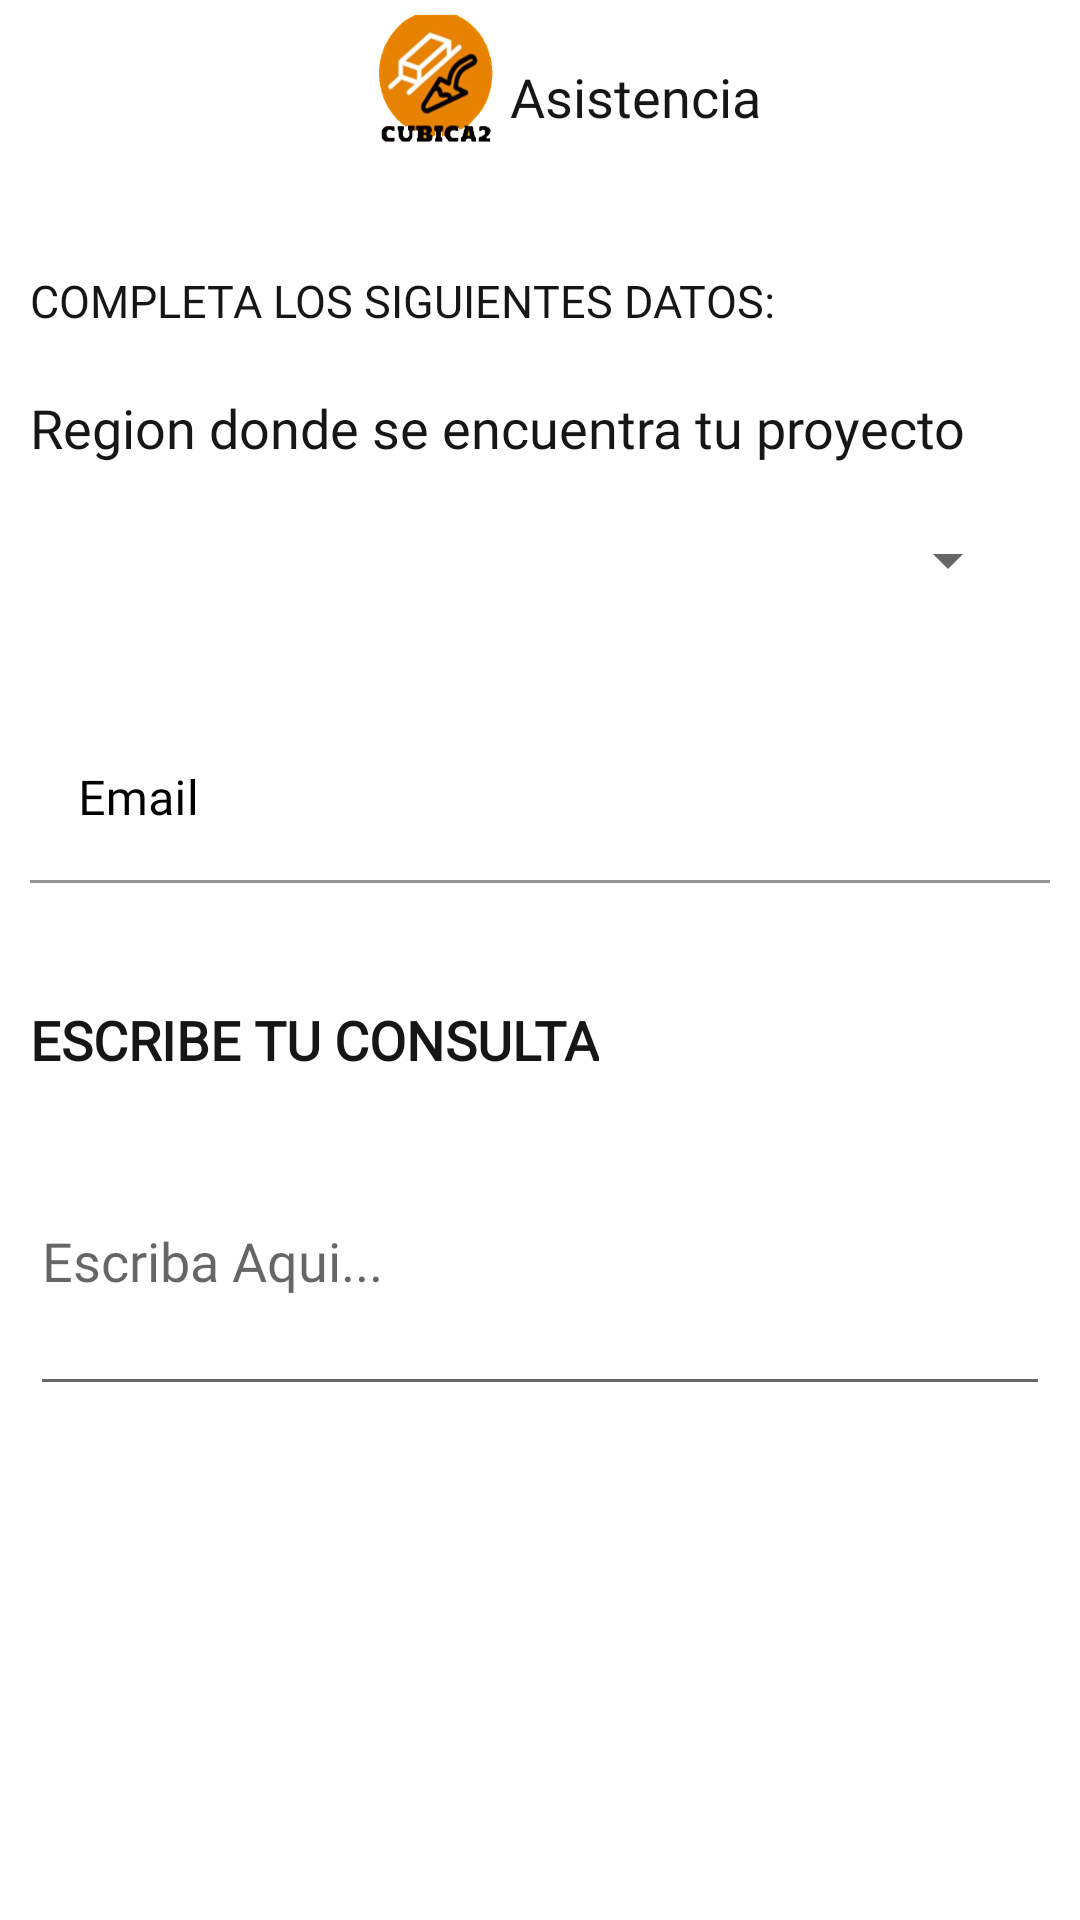

Reconstruct the res/layout file that produces this screen, plus the resources it refers to.
<!-- AndroidManifest.xml: application theme Theme.AppCubicados -->
<!-- res/layout/activity_asistencia.xml -->
<?xml version="1.0" encoding="utf-8"?>
<LinearLayout xmlns:android="http://schemas.android.com/apk/res/android"
    android:layout_width="match_parent"
    xmlns:tools="http://schemas.android.com/tools"
    android:id="@+id/fragment_asistencia"
    android:orientation="vertical"
    android:layout_height="match_parent"
    tools:context=".Actividades.Consulta">
    <LinearLayout
        android:layout_width="match_parent"
        android:orientation="horizontal"
        android:layout_height="wrap_content">

        <ImageView
            android:layout_width="50dp"
            android:layout_height="50dp"
            android:layout_marginStart="120dp"
            android:background="@drawable/logo_empresa"
            android:layout_marginLeft="120dp" />
        <TextView
            android:id="@+id/txt"
            android:text="Asistencia"
            android:textColor="@color/negroEX"
            android:fontFamily="@font/gotham"
            android:textSize="18sp"
            android:layout_marginTop="20dp"
            android:layout_width="wrap_content"
            android:layout_height="wrap_content"/>
    </LinearLayout>
    <TextView
        android:id="@+id/text"
        android:textColor="@color/negroEX"
        android:textSize="15sp"
        android:fontFamily="@font/gotham"
        android:layout_marginStart="10dp"
        android:text="COMPLETA LOS SIGUIENTES DATOS:"
        android:layout_marginTop="40dp"
        android:layout_width="wrap_content"
        android:layout_height="wrap_content"
        android:layout_marginLeft="10dp" />

    <TextView
        android:id="@+id/text2"
        android:text="Region donde se encuentra tu proyecto"
        android:layout_marginStart="10dp"
        android:layout_marginTop="20dp"
        android:textSize="18sp"
        android:textColor="@color/negroEX"
        android:fontFamily="@font/gotham"
        android:layout_width="wrap_content"
        android:layout_height="wrap_content"
        android:layout_marginLeft="10dp" />
    <Spinner
        android:id="@+id/spRegion"
        android:layout_marginTop="30dp"
        android:layout_width="match_parent"
        android:layout_margin="20dp"
        android:layout_height="wrap_content"/>
    
    <com.google.android.material.textfield.TextInputLayout
        android:id="@+id/textInputLayout2"
        android:layout_width="match_parent"
        android:layout_height="wrap_content"
        android:layout_marginStart="10dp"
        android:layout_marginEnd="10dp"
        android:layout_marginTop="20dp"
        android:fontFamily="@font/gotham"
        android:textColor="@color/negroEX"
        android:textColorHint="#000">

        <com.google.android.material.textfield.TextInputEditText
            android:id="@+id/txtEmailAsis"
            android:layout_width="match_parent"
            android:layout_height="wrap_content"
            android:background="@color/white"
            android:fontFamily="@font/gotham"
            android:hint="Email"
            android:textColor="@color/negroEX" />
    </com.google.android.material.textfield.TextInputLayout>

    <TextView
        android:id="@+id/text3"
        android:text="ESCRIBE TU CONSULTA"
        android:layout_width="wrap_content"
        android:layout_marginStart="10dp"
        android:layout_marginTop="40dp"
        android:textColor="@color/negroEX"
        android:textSize="18sp"
        android:textStyle="bold"
        android:fontFamily="@font/gotham"
        android:layout_height="wrap_content"
        android:layout_marginLeft="10dp" />

    <EditText
        android:id="@+id/txtConsultaAsis"
        android:fontFamily="@font/gotham"
        android:layout_marginTop="20dp"
        android:hint="Escriba Aqui..."
        android:layout_margin="10dp"
        android:layout_width="match_parent"
        android:layout_height="100dp"/>

    <Button
        android:id="@+id/btnEnviarAsist"
        android:text="Enviar"
        android:textSize="18sp"
        android:layout_marginTop="150dp"
        android:fontFamily="@font/gotham"
        android:textColor="@color/white"
        android:layout_marginStart="50dp"
        android:layout_width="300dp"
        android:layout_height="wrap_content"
        android:layout_marginLeft="50dp" />

</LinearLayout>
<!-- resources referenced by this layout -->
<resources>
  <color name="negroEX">#161616</color>
  <color name="white">#FFFFFF</color>
  <!-- drawable logo_empresa: png bitmap (drawable, 81889 bytes) -->
  <style name="Theme.AppCubicados" parent="Theme.MaterialComponents.DayNight.DarkActionBar">
          
          <item name="colorPrimary">@color/orange</item>
          <item name="colorPrimaryVariant">@color/negroEX</item>
          <item name="colorOnPrimary">@color/white</item>
          
          <item name="colorSecondary">@color/teal_200</item>
          <item name="colorSecondaryVariant">@color/teal_700</item>
          <item name="colorOnSecondary">@color/black</item>
          
          <item name="android:statusBarColor" tools:targetApi="l">?attr/colorPrimaryVariant</item>
          
          <item name="windowActionBar">false</item>
          <item name="windowNoTitle">true</item>
          <item name="windowActionBarOverlay">true</item>
      </style>
  <color name="orange">#fa6600</color>
  <color name="teal_200">#000000</color>
  <color name="teal_700">#FF018786</color>
  <color name="black">#FF000000</color>
</resources>
